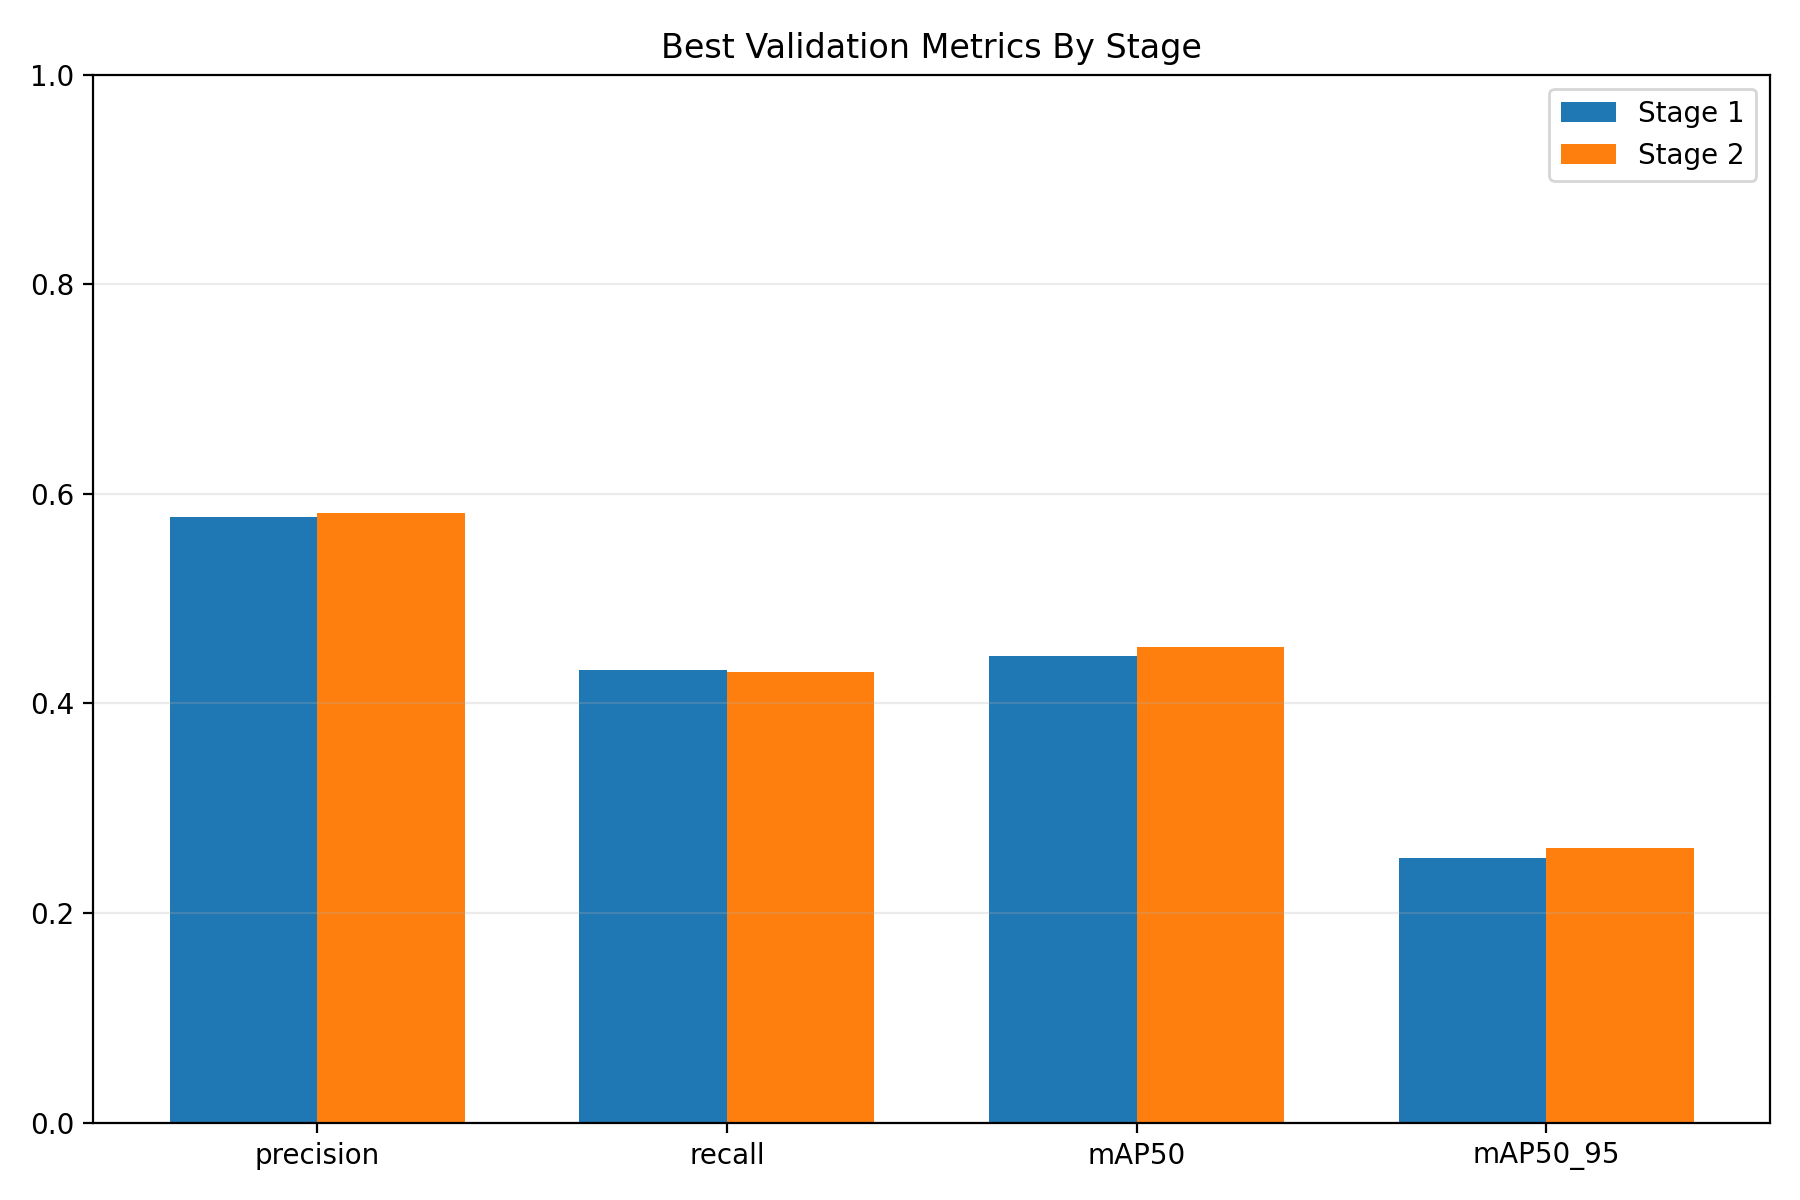

Source data for this figure (header and first rows):
stage, best_epoch, precision, recall, mAP50, mAP50_95
Stage 1, 97.0, 0.5776, 0.4322, 0.4449, 0.2528
Stage 2, 7.0, 0.5822, 0.4299, 0.4537, 0.2618
